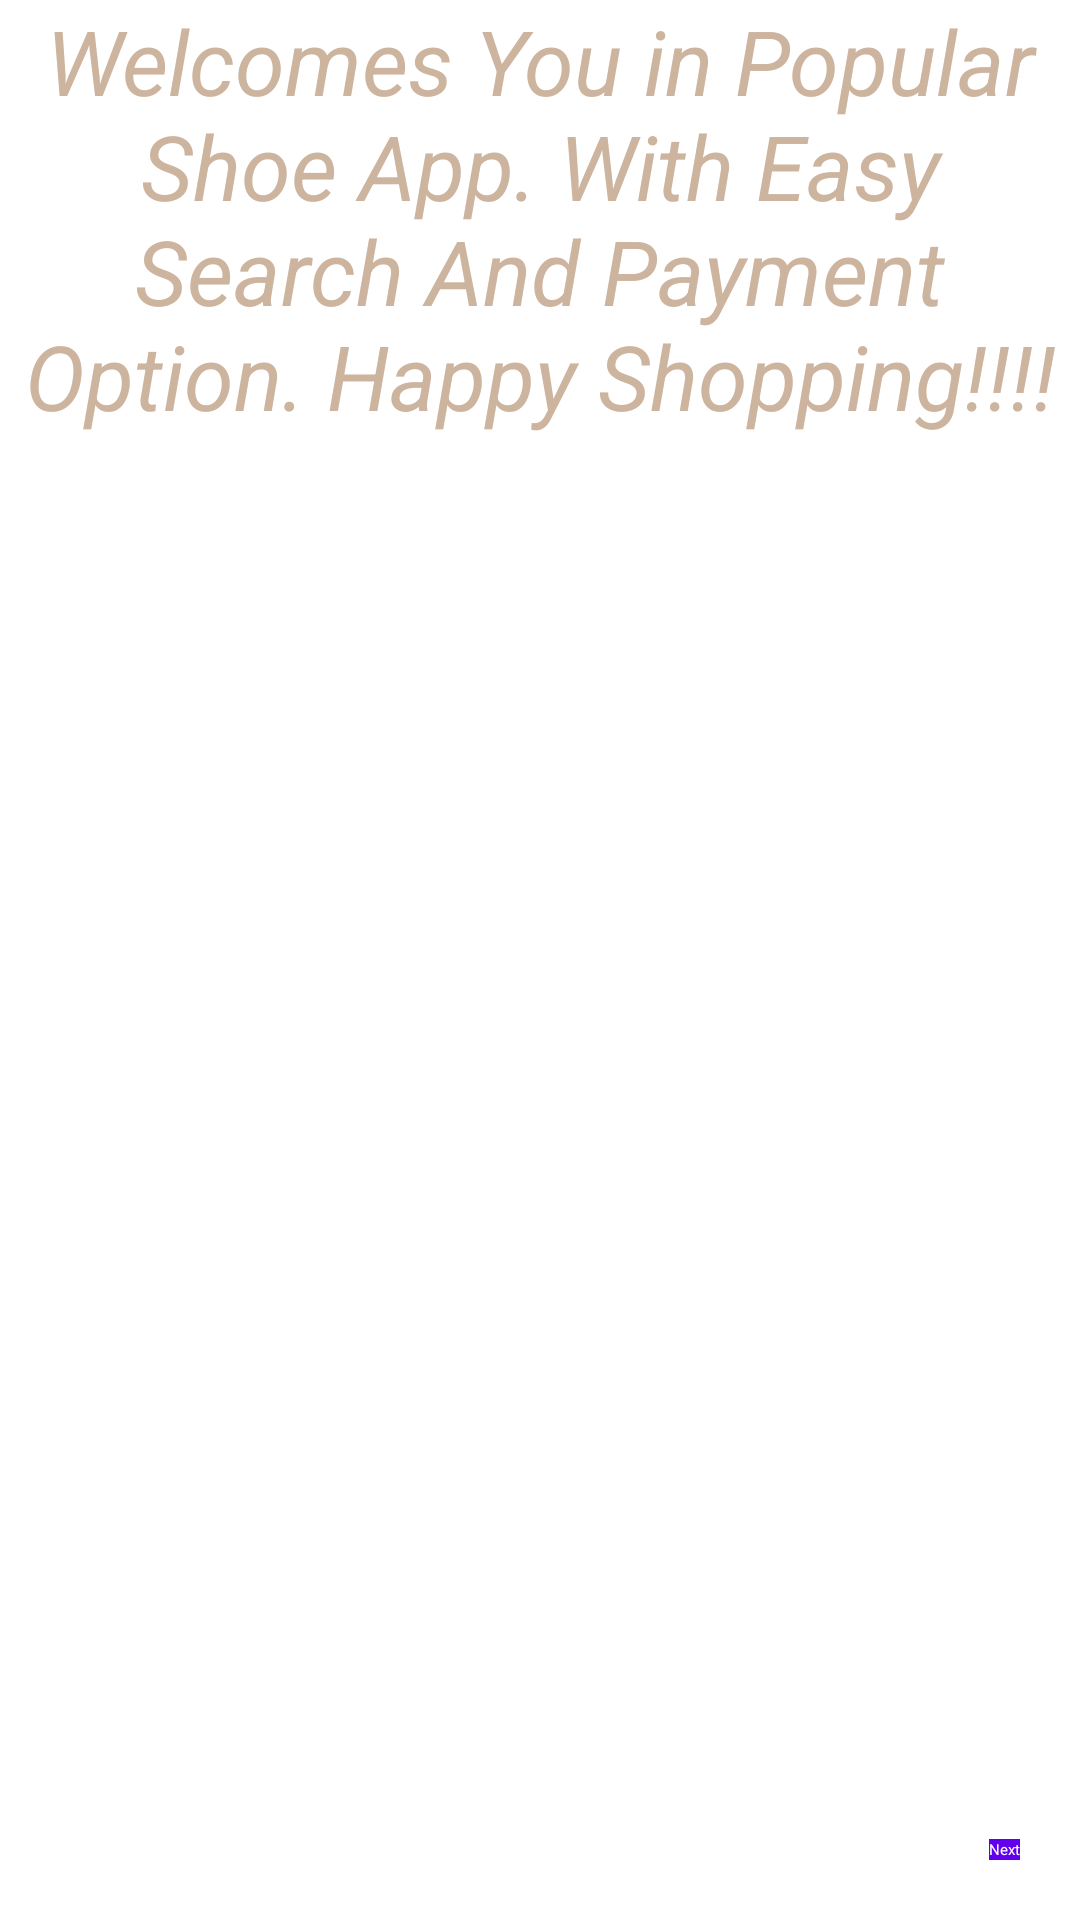

Android layout source for this screen:
<!-- AndroidManifest.xml: application theme Theme.ShoeStore -->
<!-- res/layout/fragment_shoe_store_welcome_screen.xml -->
<?xml version="1.0" encoding="utf-8"?>
<layout xmlns:android="http://schemas.android.com/apk/res/android"
    xmlns:app="http://schemas.android.com/apk/res-auto"
    xmlns:tools="http://schemas.android.com/tools"
    tools:context=".ui.navigationscreens.welcome.ShoeStoreWelcomeScreen">
    
    <androidx.constraintlayout.widget.ConstraintLayout
        android:layout_width="match_parent"
        android:layout_height="match_parent"
        android:background="@color/white">

        <TextView
            android:id="@+id/welcomeTxt"
            android:layout_width="match_parent"
            android:layout_marginTop="@dimen/dimen50"
            android:layout_height="wrap_content"
            android:text="@string/welcome_screen_descrpition"
            android:textAlignment="center"
            android:textColor="@color/beige"
            android:textColorHighlight="@color/white"
            android:textSize="@dimen/dimen30"
            android:textStyle="italic"
            app:layout_constraintEnd_toEndOf="parent"
            app:layout_constraintHorizontal_bias="0.0"
            app:layout_constraintStart_toStartOf="parent"
            tools:ignore="MissingConstraints"
            tools:layout_editor_absoluteY="217dp" />

        <Button
            android:id="@+id/welcomeScreen"
            android:layout_width="wrap_content"
            android:layout_height="wrap_content"
            android:layout_marginEnd="@dimen/dimen20"
            android:layout_marginBottom="@dimen/dimen20"
            android:background="@color/colorPrimary"
            android:text="@string/Forword"
            android:textColor="@color/white"
            app:layout_constraintBottom_toBottomOf="parent"
            app:layout_constraintEnd_toEndOf="parent">
        </Button>

    </androidx.constraintlayout.widget.ConstraintLayout>
</layout>
<!-- resources referenced by this layout -->
<resources>
  <color name="beige">#CDB49F</color>
  <color name="colorPrimary">#6200EE</color>
  <color name="white">#FFFFFFFF</color>
  <dimen name="dimen20">20dp</dimen>
  <dimen name="dimen30">30sp</dimen>
  <dimen name="dimen50">50dp</dimen>
  <string name="Forword">Next</string>
  <string name="welcome_screen_descrpition">Welcomes You in Popular Shoe App.
          With Easy Search And Payment Option. Happy Shopping!!!!</string>
</resources>
